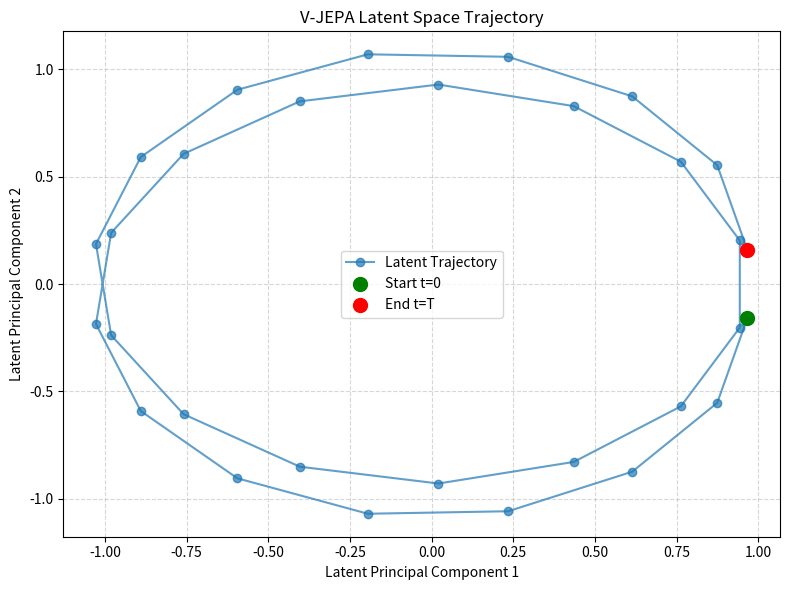

Reproduce this figure in Python.
"""
V-JEPA Trajectory and Latent Space Visualization.
Projects high-dimensional latent tokens into 2D/3D (via PCA/SVD) and plots predicted vs actual trajectories.
"""

import os
import json
import argparse
import numpy as np
from pathlib import Path
from typing import Optional, Tuple

try:
    import matplotlib
    matplotlib.use("Agg")
    import matplotlib.pyplot as plt
    HAS_MPL = True
except ImportError:
    HAS_MPL = False


def visualize_latent_trajectory(
    latents: np.ndarray,
    output_png: str = "experiments/vjepa_latent_trajectory.png",
    title: str = "V-JEPA Latent Space Trajectory",
) -> Optional[str]:
    """
    latents: (T, D) array of temporal latent vectors.
    Projects to 2D using SVD/PCA and saves trajectory plot.
    """
    if latents.ndim > 2:
        latents = latents.reshape(latents.shape[0], -1)

    T, D = latents.shape
    if T < 2:
        return None

    # Center the latents
    centered = latents - np.mean(latents, axis=0, keepdims=True)
    # SVD for 2D projection
    try:
        u, s, vt = np.linalg.svd(centered, full_matrices=False)
        proj = centered @ vt[:2].T  # (T, 2)
    except Exception:
        proj = centered[:, :2]

    if not HAS_MPL:
        print(f"[INFO] Matplotlib not installed; skipping plot generation for {output_png}")
        return None

    Path(output_png).parent.mkdir(parents=True, exist_ok=True)
    plt.figure(figsize=(8, 6))
    plt.plot(proj[:, 0], proj[:, 1], "-o", color="#1f77b4", alpha=0.7, label="Latent Trajectory")
    plt.scatter(proj[0, 0], proj[0, 1], color="green", s=100, label="Start t=0", zorder=5)
    plt.scatter(proj[-1, 0], proj[-1, 1], color="red", s=100, label="End t=T", zorder=5)
    plt.title(title)
    plt.xlabel("Latent Principal Component 1")
    plt.ylabel("Latent Principal Component 2")
    plt.grid(True, linestyle="--", alpha=0.5)
    plt.legend()
    plt.tight_layout()
    plt.savefig(output_png, dpi=150)
    plt.close()

    print(f"[SUCCESS] Latent trajectory visualization saved to {output_png}")
    return output_png


def main():
    parser = argparse.ArgumentParser(description="Visualize V-JEPA latent representations.")
    parser.add_argument("--output", type=str, default="experiments/vjepa_trajectory.png")
    parser.add_argument("--steps", type=int, default=30)
    args = parser.parse_args()

    # Generate synthetic smooth latent trajectory for demo
    t = np.linspace(0, 4 * np.pi, args.steps)
    synth_latents = np.zeros((args.steps, 128))
    synth_latents[:, 0] = np.sin(t)
    synth_latents[:, 1] = np.cos(t)
    synth_latents[:, 2] = t * 0.1

    visualize_latent_trajectory(synth_latents, output_png=args.output)


if __name__ == "__main__":
    main()
